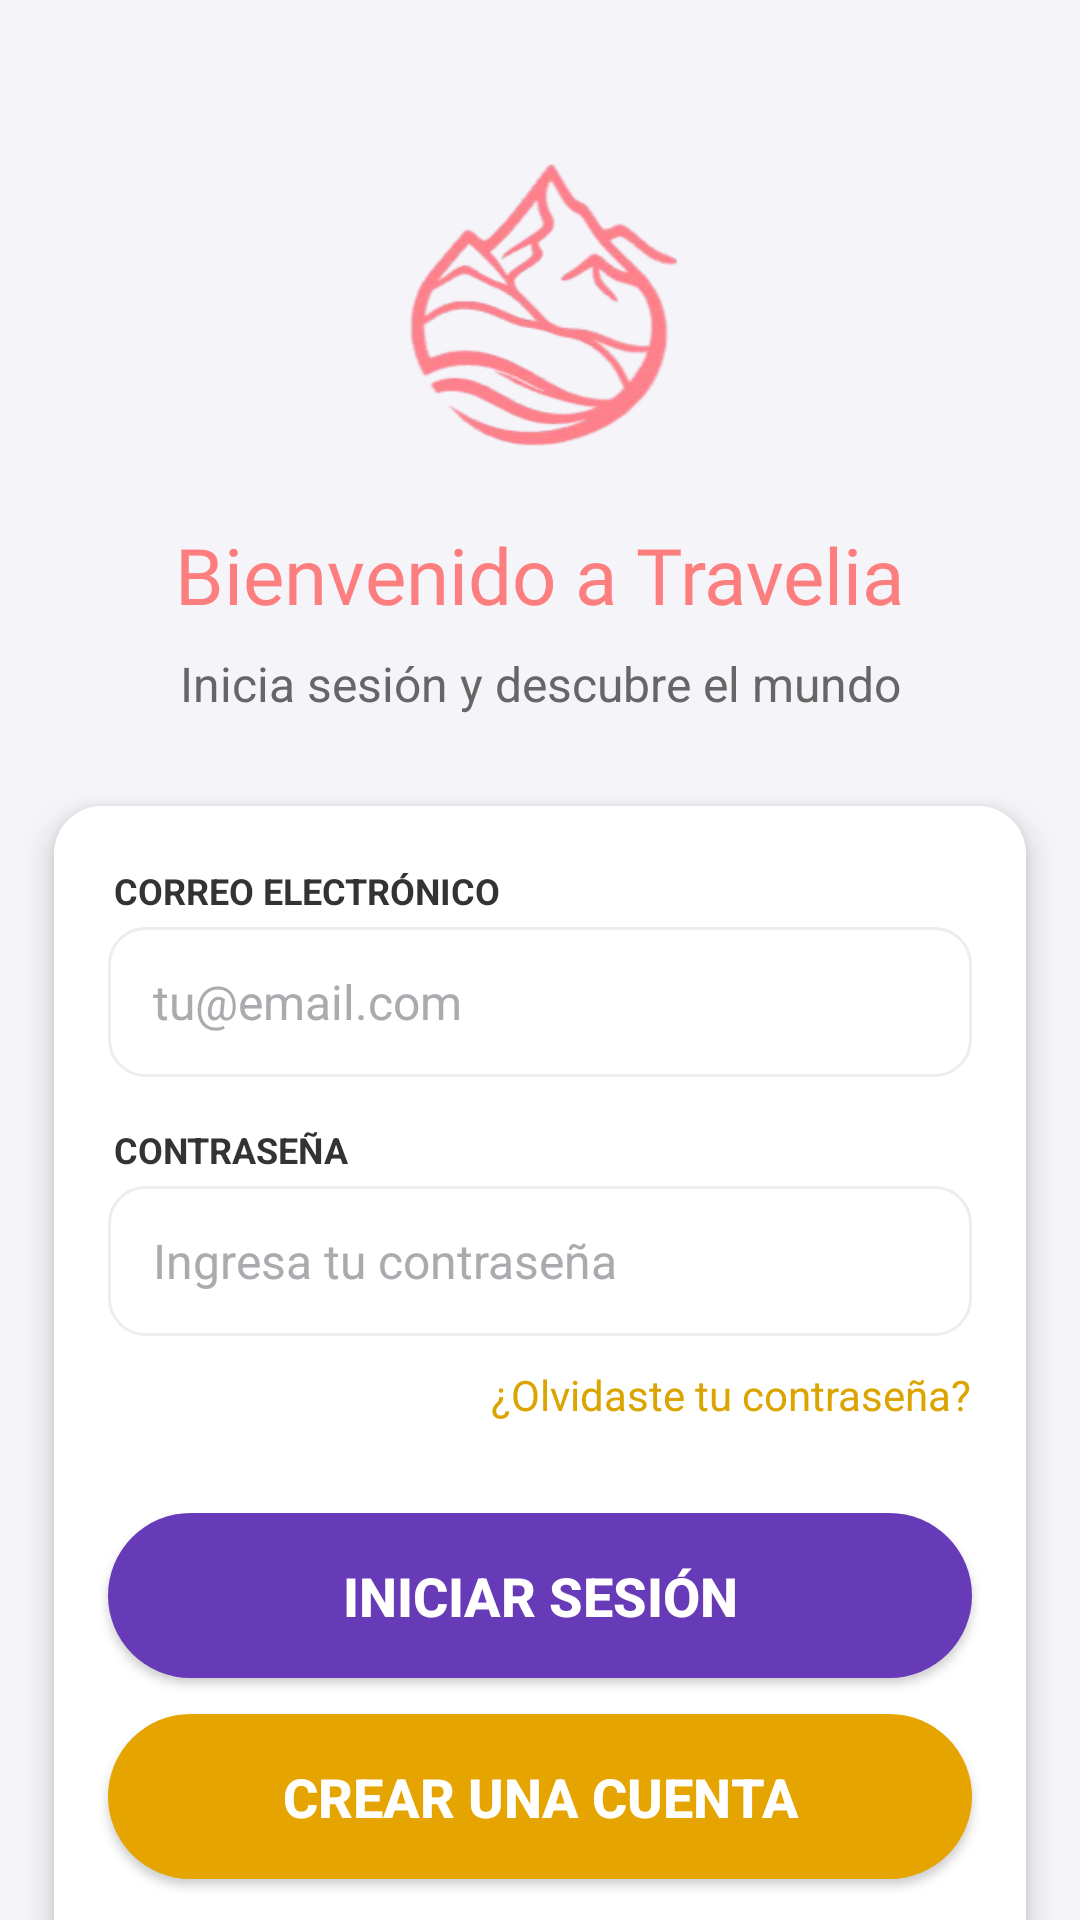

Write the Android layout XML for this screen, with the resource values it uses.
<!-- AndroidManifest.xml: application theme Theme.Travelia -->
<!-- res/layout/activity_login.xml -->
<?xml version="1.0" encoding="utf-8"?>
<androidx.constraintlayout.widget.ConstraintLayout xmlns:android="http://schemas.android.com/apk/res/android"
    xmlns:app="http://schemas.android.com/apk/res-auto"
    xmlns:tools="http://schemas.android.com/tools"
    android:id="@+id/main"
    android:layout_width="match_parent"
    android:layout_height="match_parent"
    android:background="#f5f4f9"
    tools:context=".LoginActivity">

    <ImageView
        android:id="@+id/imageView"
        android:layout_width="100dp"
        android:layout_height="100dp"
        android:layout_marginTop="50dp"
        android:src="@drawable/ic_logo"
        app:layout_constraintEnd_toEndOf="parent"
        app:layout_constraintStart_toStartOf="parent"
        app:layout_constraintTop_toTopOf="parent"
        android:contentDescription="Logo de Travelia" />

    <TextView
        android:id="@+id/textView"
        android:layout_width="wrap_content"
        android:layout_height="wrap_content"
        android:layout_marginTop="24dp"
        android:fontFamily="@font/abril_fatface"
        android:text="Bienvenido a Travelia"
        android:textColor="#fc7e7f"
        android:textSize="26sp"
        app:layout_constraintEnd_toEndOf="parent"
        app:layout_constraintStart_toStartOf="parent"
        app:layout_constraintTop_toBottomOf="@+id/imageView" />

    <TextView
        android:id="@+id/textView2"
        android:layout_width="wrap_content"
        android:layout_height="wrap_content"
        android:layout_marginTop="8dp"
        android:text="Inicia sesión y descubre el mundo"
        android:textSize="16sp"
        android:textColor="#666666"
        app:layout_constraintEnd_toEndOf="parent"
        app:layout_constraintStart_toStartOf="parent"
        app:layout_constraintTop_toBottomOf="@+id/textView" />

    <androidx.cardview.widget.CardView
        android:layout_width="0dp"
        android:layout_height="wrap_content"
        android:layout_marginTop="30dp"
        app:cardCornerRadius="16dp"
        app:cardElevation="6dp"
        app:layout_constraintEnd_toEndOf="parent"
        app:layout_constraintStart_toStartOf="parent"
        app:layout_constraintWidth_percent="0.9"
        app:layout_constraintTop_toBottomOf="@+id/textView2">

        <LinearLayout
            android:layout_width="match_parent"
            android:layout_height="wrap_content"
            android:background="@android:color/white"
            android:orientation="vertical"
            android:paddingBottom="24dp">

            <TextView
                android:id="@+id/textView3"
                android:layout_width="match_parent"
                android:layout_height="wrap_content"
                android:layout_marginTop="20dp"
                android:paddingStart="20dp"
                android:text="CORREO ELECTRÓNICO"
                android:textStyle="bold"
                android:textSize="12sp"
                android:textColor="#333333"/>

            <EditText
                android:id="@+id/et_usuario"
                android:layout_width="match_parent"
                android:layout_height="50dp"
                android:layout_marginHorizontal="18dp"
                android:layout_marginTop="4dp"
                android:background="@drawable/rounded_edittext"
                android:ems="10"
                android:hint="tu@email.com"
                android:imeOptions="actionNext"
                android:inputType="textEmailAddress"
                android:paddingHorizontal="15dp"
                android:textColor="#1E1E1E"
                android:textColorHint="#A9ABAE"
                android:textSize="16sp"/>

            <TextView
                android:id="@+id/textView4"
                android:layout_width="match_parent"
                android:layout_height="wrap_content"
                android:layout_marginStart="20dp"
                android:layout_marginTop="16dp"
                android:text="CONTRASEÑA"
                android:textStyle="bold"
                android:textSize="12sp"
                android:textColor="#333333"/>

            <EditText
                android:id="@+id/et_contrasena"
                android:layout_width="match_parent"
                android:layout_height="50dp"
                android:layout_marginHorizontal="18dp"
                android:layout_marginTop="4dp"
                android:background="@drawable/rounded_edittext"
                android:ems="10"
                android:hint="Ingresa tu contraseña"
                android:imeOptions="actionDone"
                android:inputType="textPassword"
                android:paddingHorizontal="15dp"
                android:textColor="#1E1E1E"
                android:textColorHint="#A9ABAE"
                android:textSize="16sp"/>

            <TextView
                android:id="@+id/tv_olvido"
                android:layout_width="wrap_content"
                android:layout_height="wrap_content"
                android:layout_gravity="end"
                android:layout_marginEnd="18dp"
                android:layout_marginTop="10dp"
                android:text="¿Olvidaste tu contraseña?"
                android:textColor="#DBA400"
                android:textSize="14sp"/>

            <Button
                android:id="@+id/btn_ingresar"
                android:layout_width="match_parent"
                android:layout_height="55dp"
                android:layout_marginHorizontal="18dp"
                android:layout_marginTop="30dp"
                android:text="INICIAR SESIÓN"
                android:textSize="18sp"
                android:textStyle="bold"
                android:background="@drawable/rounded_button_gold"
                android:textColor="@android:color/white"
                android:backgroundTint="#673AB7"
                app:cornerRadius="10dp" />

            <Button
                android:id="@+id/btn_abrir_dialogo_registro"
                android:layout_width="match_parent"
                android:layout_height="55dp"
                android:layout_marginHorizontal="18dp"
                android:layout_marginTop="12dp"
                android:text="CREAR UNA CUENTA"
                android:background="@drawable/rounded_button_gold"
                android:textColor="@android:color/white"
                android:textSize="18sp"
                android:textStyle="bold"
                app:strokeWidth="2dp" />
            <TextView
                android:id="@+id/textView6"
                android:layout_width="match_parent"
                android:layout_height="wrap_content"
                android:layout_marginTop="24dp"
                android:layout_marginBottom="12dp"
                android:gravity="center"
                android:text="O continúa con"
                android:textSize="14sp"
                android:textColor="#999999"/>

            <LinearLayout
                android:layout_width="match_parent"
                android:layout_height="wrap_content"
                android:layout_marginHorizontal="18dp"
                android:orientation="horizontal">

                <ImageButton
                    android:id="@+id/btn_google"
                    android:layout_width="0dp"
                    android:layout_height="50dp"
                    android:layout_marginEnd="8dp"
                    android:layout_weight="1"
                    android:scaleType="fitCenter"
                    android:padding="10dp"
                    android:background="@drawable/rounded_button_social"
                    android:src="@drawable/google"
                    android:contentDescription="Iniciar sesión con Google" />

                <ImageButton
                    android:id="@+id/button3"
                    android:layout_width="0dp"
                    android:layout_height="50dp"
                    android:layout_marginEnd="8dp"
                    android:layout_weight="1"
                    android:scaleType="fitCenter"
                    android:padding="10dp"
                    android:background="@drawable/rounded_button_social"
                    android:src="@drawable/faceboook"
                    android:contentDescription="Iniciar sesión con Facebook" />

                <ImageButton
                    android:id="@+id/button4"
                    android:layout_width="0dp"
                    android:layout_height="50dp"
                    android:layout_weight="1"
                    android:scaleType="fitCenter"
                    android:padding="10dp"
                    android:background="@drawable/rounded_button_social"
                    android:src="@drawable/r"
                    android:contentDescription="Iniciar sesión con otra opción" />
            </LinearLayout>
        </LinearLayout>
    </androidx.cardview.widget.CardView>
</androidx.constraintlayout.widget.ConstraintLayout>
<!-- resources referenced by this layout -->
<resources>
  <!-- drawable ic_logo: png bitmap (drawable, 36550 bytes) -->
  <!-- drawable r: jpg bitmap (drawable, 9904 bytes) -->
  <!-- drawable rounded_button_gold (drawable) -->
  <?xml version="1.0" encoding="utf-8"?>
  <shape xmlns:android="http://schemas.android.com/apk/res/android"
      android:shape="rectangle">
      <solid android:color="#E5A400"/> 
      <corners android:radius="28dp"/>
      <padding android:left="12dp"
          android:top="8dp"
          android:right="12dp"
          android:bottom="8dp"/>
  </shape>
  <!-- drawable rounded_button_social (drawable) -->
  <?xml version="1.0" encoding="utf-8"?>
  <shape xmlns:android="http://schemas.android.com/apk/res/android"
      android:shape="rectangle">
  
      <solid android:color="#FFFFFF" />
  
      <corners android:radius="8dp" />
  
      <stroke
          android:width="1dp"
          android:color="#CCCCCC" /> </shape>
  <!-- drawable rounded_edittext (drawable) -->
  <?xml version="1.0" encoding="utf-8"?>
  <shape xmlns:android="http://schemas.android.com/apk/res/android" android:shape="rectangle">
      <solid android:color="#FFFFFF"/> 
      <corners android:radius="12dp"/>
      <stroke android:width="1dp" android:color="#EDEDED"/>
      <padding android:left="8dp" android:top="8dp" android:right="8dp" android:bottom="8dp"/>
  </shape>
  <style name="Theme.Travelia" parent="Theme.MaterialComponents.DayNight.NoActionBar">
          <item name="colorPrimary">#F0B90B</item>
          <item name="colorPrimaryVariant">#FFC107</item>
          <item name="colorOnPrimary">@color/white</item>
  
          <item name="colorSecondary">#FF7E79</item>
          <item name="colorSecondaryVariant">#FF7E79</item>
          <item name="colorOnSecondary">@color/white</item>
  
          <item name="android:statusBarColor">?attr/colorPrimaryVariant</item>
          <item name="android:windowLightStatusBar">true</item>
      </style>
  <color name="white">#FFFFFFFF</color>
</resources>
